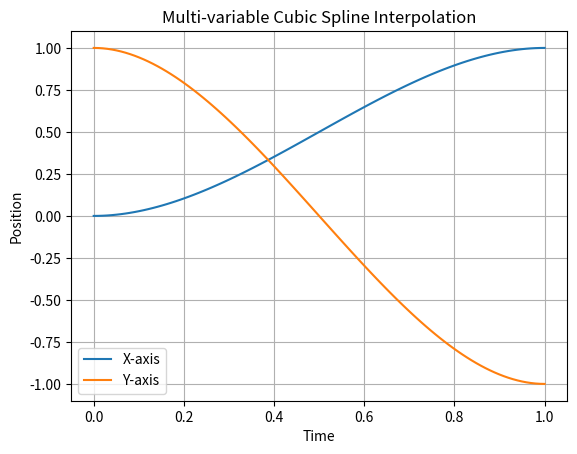

Write the Python code that produced this figure.
#!/usr/bin/env python3
# -*- coding: utf-8 -*-

"""
This module provides mathematical functions and utilities for DREAM Lab.

Author: Suhan Park (park94@kw.ac.kr)
"""

import numpy as np


def T_from_Rp(R: np.ndarray, p: np.ndarray) -> np.ndarray:
    T = np.eye(4)
    T[:3, :3] = np.asarray(R).reshape(3, 3)
    T[:3, 3] = np.asarray(p).reshape(3,)
    return T

def cubic_spline(t : float, t_0 : float, t_f : float, 
                       x_0 : np.ndarray, 
                       x_f : np.ndarray, 
                       x_dot_0 : np.ndarray, 
                       x_dot_f : np.ndarray):
    """
    Cubic polynomial spline interpolation.
    
    Args:
        t (float): Current time.
        t_0 (float): Start time.
        t_f (float): End time.
        x_0 (np.ndarray): Initial position.
        x_f (np.ndarray): Final position.
        x_dot_0 (np.ndarray): Initial velocity.
        x_dot_f (np.ndarray): Final velocity.
    
    Returns:
        np.ndarray: Position at time t.
    """

    if t < t_0:
        return x_0
    
    if t > t_f:
        return x_f

    t_e = t - t_0 # elapsed time
    t_s = t_f - t_0
    t_s2 = t_s ** 2
    t_s3 = t_s ** 3
    total_x = x_f - x_0

    term1 = x_dot_0 * t_e
    term2 = (3 * total_x / t_s2 - 2 * x_dot_0 / t_s - x_dot_f / t_s) * t_e ** 2
    term3 = (-2 * total_x / t_s3 + (x_dot_0 + x_dot_f) / t_s2) * t_e ** 3

    x_t = x_0 + term1 + term2 + term3

    return x_t

def quintic_spline(t : float, t_0 : float, t_f : float,
                   x_0 : float,
                   x_dot_0 : float,
                   x_ddot_0 : float,
                   x_f : float,
                   x_dot_f : float,
                   x_ddot_f : float):
    """
    Quintic polynomial spline interpolation.

    Args:
        t (float): Current time.
        t_0 (float): Start time.
        t_f (float): End time.
        x_0 (float): Initial position.
        x_dot_0 (float): Initial velocity.
        x_ddot_0 (float): Initial acceleration.
        x_f (float): Final position.
        x_dot_f (float): Final velocity.
        x_ddot_f (float): Final acceleration.

    Returns:
        np.ndarray: Position, velocity, and acceleration at time t.
    """
    if t < t_0:
        return np.array([x_0, x_dot_0, x_ddot_0])
    
    if t > t_f:
        return np.array([x_f, x_dot_f, x_ddot_f])
    
    t_s = t_f - t_0
    a1 = x_0
    a2 = x_dot_0
    a3 = x_ddot_0 / 2.0
    mat = np.array([
        [t_s**3, t_s**4, t_s**5],
        [3 * t_s**2, 4 * t_s**3, 5 * t_s**4],
        [6 * t_s, 12 * t_s**2, 20 * t_s**3]
    ])
    v = np.array([
        x_f - x_0 - x_dot_0 * t_s - 0.5 * x_ddot_0 * t_s**2,
        x_dot_f - x_dot_0 - x_ddot_0 * t_s,
        x_ddot_f - x_ddot_0
    ])
    res = np.linalg.solve(mat, v)
    a4, a5, a6 = res
    t_e = t - t_0
    position = a1 + a2 * t_e + a3 * t_e**2 + a4 * t_e**3 + a5 * t_e**4 + a6 * t_e**5
    velocity = a2 + 2 * a3 * t_e + 3 * a4 * t_e**2 + 4 * a5 * t_e**3 + 5 * a6 * t_e**4
    acceleration = 2 * a3 + 6 * a4 * t_e + 12 * a5 * t_e**2 + 20 * a6 * t_e**3

    return np.array([position, velocity, acceleration])

def quintic_spline_multi(t, t_0, t_f,
                        x_0 : np.ndarray, 
                        x_dot_0 : np.ndarray, 
                        x_ddot_0 : np.ndarray, 
                        x_f : np.ndarray, 
                        x_dot_f : np.ndarray, 
                        x_ddot_f : np.ndarray):
    if t < t_0:
        return np.array([x_0, x_dot_0, x_ddot_0])
    
    if t > t_f:
        return np.array([x_f, x_dot_f, x_ddot_f])
    
    dim = x_0.shape[0]

    results = np.zeros((3, dim))

    for d in range(dim):
        res = quintic_spline(t, t_0, t_f, x_0[d], x_dot_0[d], x_ddot_0[d], x_f[d], x_dot_f[d], x_ddot_f[d])
        results[:, d] = res

    return results

def finite_difference_derivative(arr : np.ndarray, order : int, dt : float, axis:int = 0):
    """
    Estimate the derivative using finite differences.

    Args:
        arr (np.ndarray): Array of values.
        order (int): Order of the derivative (1 or 2).
        dt (float): Time step.

    Returns:
        np.ndarray: Estimated derivative.
    """

    grad = np.gradient(arr, dt, axis=axis)
    for _ in range(order-1):
        grad = np.gradient(grad, dt, axis=axis)

    return grad
    
# Test cases for the cubic and quintic spline functions
def test_cubic_spline():
    t = 0.5
    t_0 = 0.0
    t_f = 1.0
    x_0 = 0.0
    x_f = 1.0
    x_dot_0 = 0.0
    x_dot_f = 1.0

    result = cubic_spline(t, t_0, t_f, x_0, x_f, x_dot_0, x_dot_f)
    
    assert np.isclose(result, 0.375, atol=1e-3), "Cubic spline test failed"

def test_cubic_spline_multi():
    t = 0.5
    t_0 = 0.0
    t_f = 1.0
    x_0 = np.array([0.0, 0.0])
    x_f = np.array([1.0, 1.0])
    x_dot_0 = np.array([0.0, 0.0])
    x_dot_f = np.array([1.0, 1.0])

    result = cubic_spline(t, t_0, t_f, x_0, x_f, x_dot_0, x_dot_f)
    print(f"Multi-variable Cubic Spline Result: {result}")
    assert np.allclose(result, np.array([0.375, 0.375]), atol=1e-3), "Multi-variable cubic spline test failed"

def test_quintic_spline():
    t = 0.5
    t_0 = 0.0
    t_f = 1.0
    x_0 = 0.0
    x_dot_0 = 0.0
    x_ddot_0 = 0.0
    x_f = 1.0
    x_dot_f = 1.0
    x_ddot_f = 1.0

    result = quintic_spline(t, t_0, t_f, x_0, x_dot_0, x_ddot_0, x_f, x_dot_f, x_ddot_f)
    print(f"Quintic Spline Result: {result}")
    assert np.isclose(result[0], 0.359375, atol=1e-3), "Quintic spline test failed"

def test_quintic_spline_multi():
    t = 0.5
    t_0 = 0.0
    t_f = 1.0
    x_0 = np.array([0.0, 0.0])
    x_dot_0 = np.array([0.0, 0.0])
    x_ddot_0 = np.array([0.0, 0.0])
    x_f = np.array([1.0, 1.0])
    x_dot_f = np.array([1.0, 1.0])
    x_ddot_f = np.array([1.0, 1.0])

    result = quintic_spline_multi(t, t_0, t_f, x_0, x_dot_0, x_ddot_0, x_f, x_dot_f, x_ddot_f)
    print(f"Multi-variable Quintic Spline Result: {result}")
    assert np.allclose(result[0], np.array([0.359375, 0.359375]), atol=1e-3), "Multi-variable quintic spline test failed"

def test_spline():
    test_cubic_spline()
    test_cubic_spline_multi()
    test_quintic_spline()
    test_quintic_spline_multi()

def test_finite_difference_derivative():
    arr = np.array([1.0, 2.0, 4.0, 7.0, 11.0])
    dt = 1.0
    order = 1

    result = finite_difference_derivative(arr, order, dt)
    expected_result = np.array([1.0, 1.5, 2.5, 3.5, 4.0])
    print(f"Finite Difference Derivative Result: {result}")
    
    assert np.allclose(result, expected_result), "Finite difference derivative test failed"

def test_second_derivative():
    arr = np.array([1.0, 2.0, 4.0, 7.0, 11.0])
    dt = 1.0
    order = 2

    result = finite_difference_derivative(arr, order, dt)
    expected_result = np.array([0.5,  0.75, 1.0, 0.75, 0.5  ])
    print(f"Finite Difference Second Derivative Result: {result}")
    
    assert np.allclose(result, expected_result), "Finite difference second derivative test failed"

def test_cubic_plot():
    import matplotlib.pyplot as plt

    t = np.linspace(0, 1, 100)
    x_0 = 0.0 # start pos
    x_f = 1.0 # end pos
    x_dot_0 = 0.0 # start speed
    x_dot_f = 0.0 # end speed

    positions = [cubic_spline(t_i, 0.0, 1.0, x_0, x_f, x_dot_0, x_dot_f) for t_i in t]

    plt.plot(t, positions)
    plt.title("Cubic Spline Interpolation")
    plt.xlabel("Time")
    plt.ylabel("Position")
    plt.grid()
    plt.show()

def test_cubic_multi_plot():
    import matplotlib.pyplot as plt

    t = np.linspace(0, 1, 100)
    x_0 = np.array([0.0, 1.0]) # start pos
    x_f = np.array([1.0, -1.0]) # end pos
    x_dot_0 = np.array([0.0, 0.0]) # start speed
    x_dot_f = np.array([0.0, 0.0]) # end speed

    positions = [cubic_spline(t_i, 0.0, 1.0, x_0, x_f, x_dot_0, x_dot_f) for t_i in t]
    positions = np.array(positions)

    plt.plot(t, positions[:, 0], label='X-axis')
    plt.plot(t, positions[:, 1], label='Y-axis')
    plt.title("Multi-variable Cubic Spline Interpolation")
    plt.xlabel("Time")
    plt.ylabel("Position")
    plt.grid()
    plt.legend()
    plt.show()

if __name__ == "__main__":
    test_spline()
    test_finite_difference_derivative()
    test_second_derivative()
    print("All tests passed.")

    # test_cubic_plot()
    test_cubic_multi_plot()
